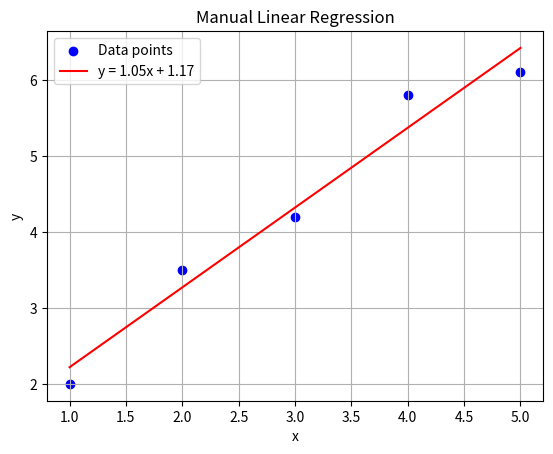

Write Python code to recreate this figure.
import numpy as np
import matplotlib.pyplot as plt

# Example dataset
x = np.array([1, 2, 3, 4, 5])  # Independent variable
y = np.array([2, 3.5, 4.2, 5.8, 6.1])  # Dependent variable

# Calculate means of x and y
x_mean = np.mean(x)
y_mean = np.mean(y)

# Calculate slope (m) and y-intercept (b)
numerator = np.sum((x - x_mean) * (y - y_mean))
denominator = np.sum((x - x_mean) ** 2)
m = numerator / denominator
b = y_mean - m * x_mean

# Predicted values
y_pred = m * x + b

# Plot the data and regression line
plt.scatter(x, y, color="blue", label="Data points")
plt.plot(x, y_pred, color="red", label=f"y = {m:.2f}x + {b:.2f}")
plt.xlabel("x")
plt.ylabel("y")
plt.title("Manual Linear Regression")
plt.legend()
plt.grid(True)
plt.show()

# Output slope and intercept
print(f"Slope (m): {m}")
print(f"Intercept (b): {b}")